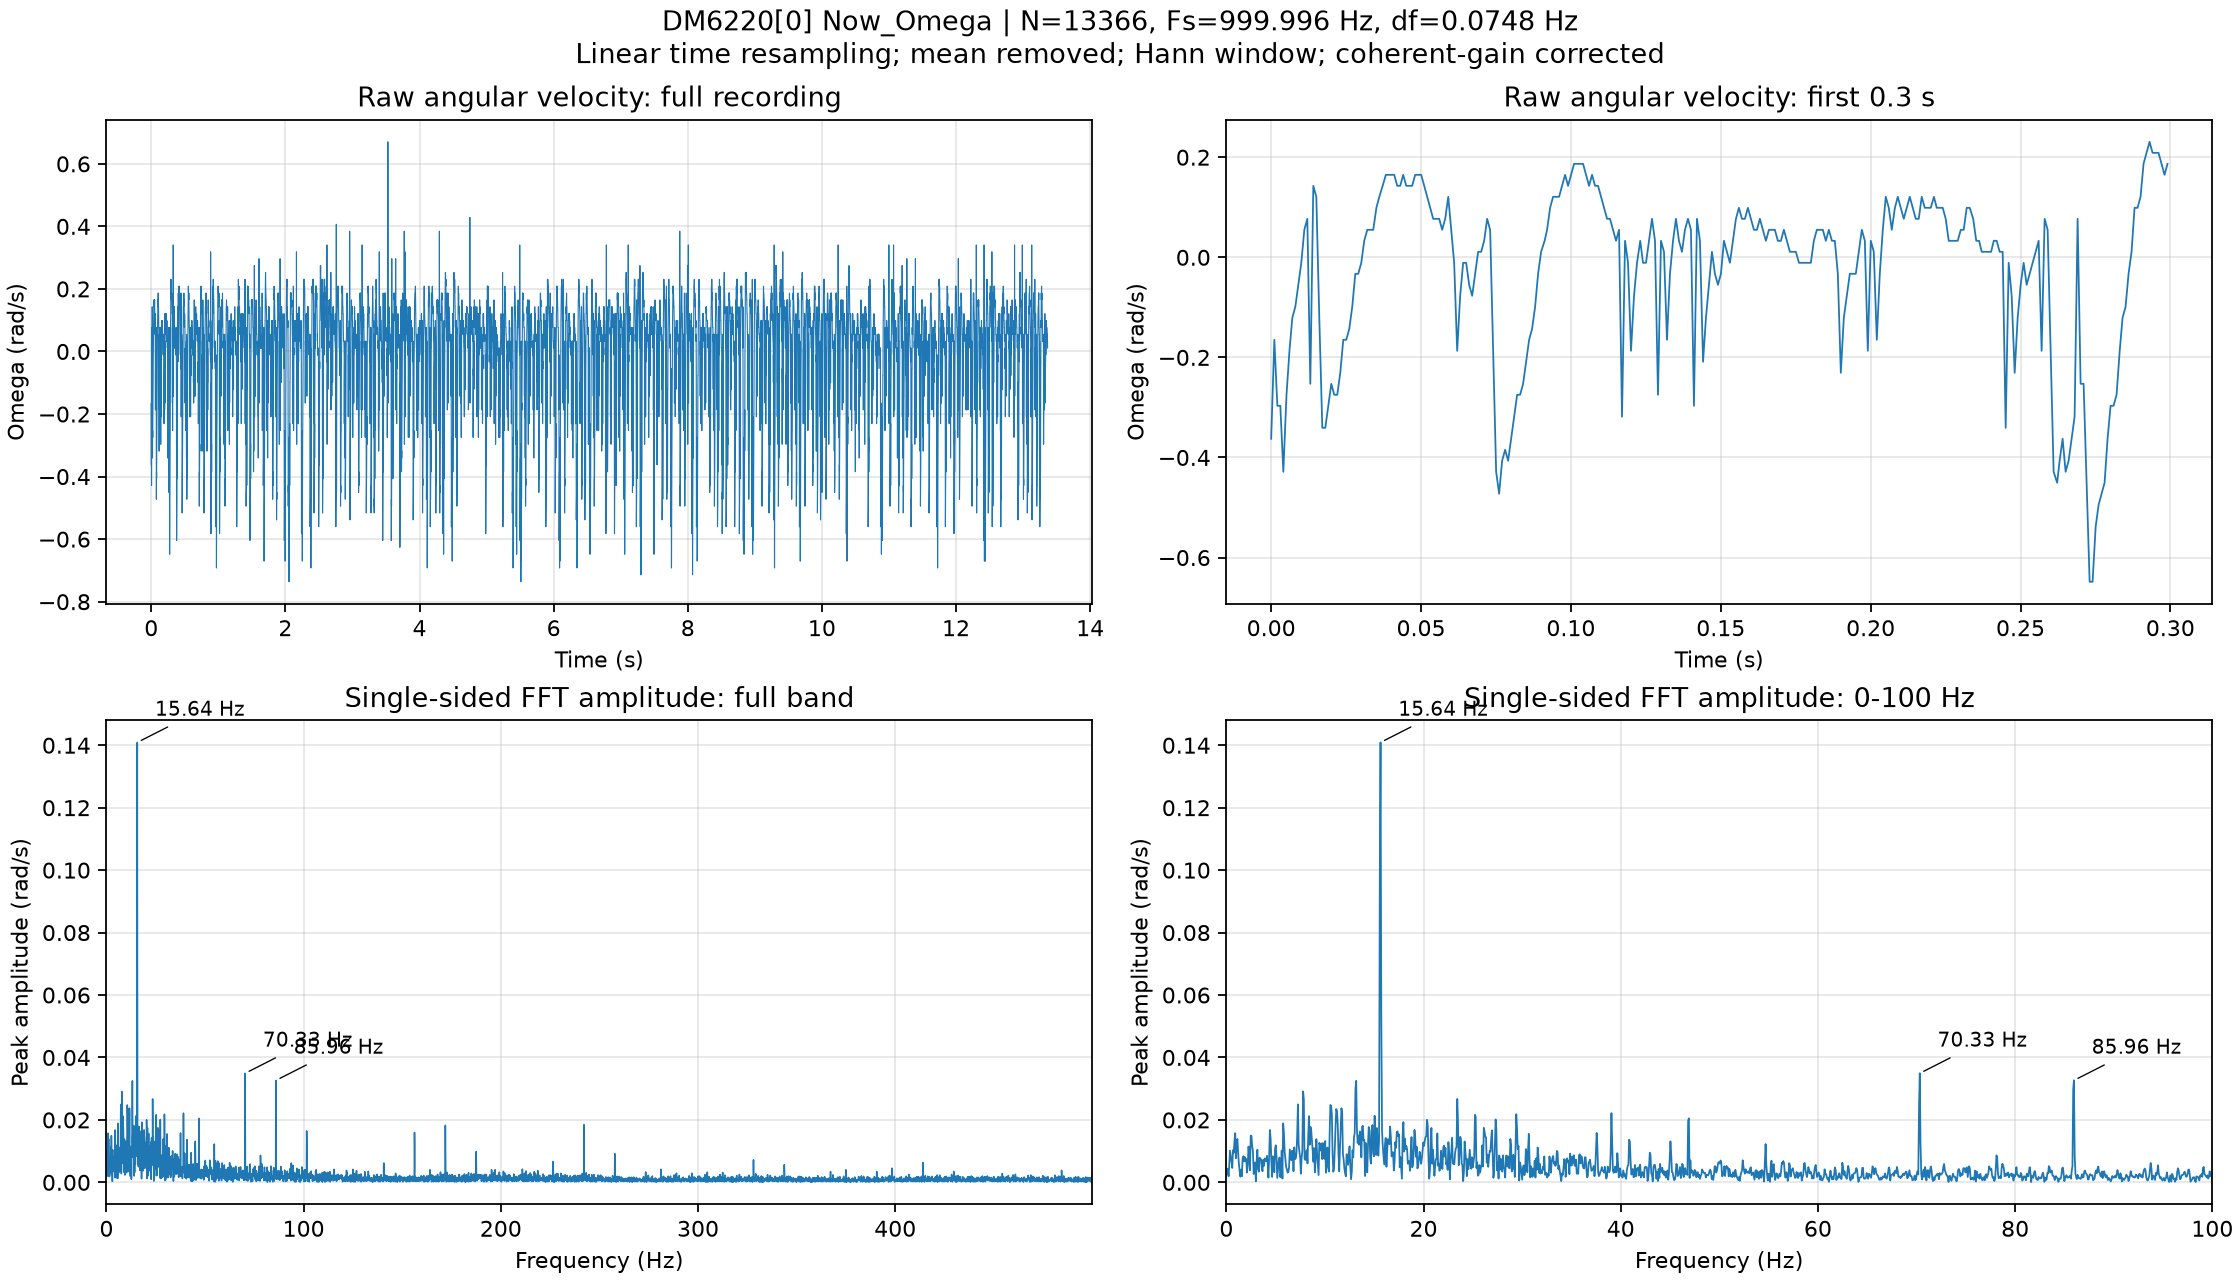

Values plotted in this chart, from the file beside it:
Frequency_Hz, Single_Sided_Peak_Amplitude_rad_per_s
0.000000000000000000e+00, 6.326342189307402643e-04
7.481640239667683434e-02, 2.744310370959557148e-03
1.496328047933536687e-01, 4.359789381113206297e-03
2.244492071900305030e-01, 1.956491023919405391e-03
2.992656095867073374e-01, 5.807608566466718712e-03
3.740820119833841995e-01, 1.017135162937017785e-02
4.488984143800610060e-01, 8.442780453317706713e-03
5.237148167767378126e-01, 6.522819823719972453e-03
5.985312191734146747e-01, 4.606486106997939936e-03
6.733476215700915368e-01, 1.030433123274707846e-02
7.481640239667683989e-01, 9.450034838955177416e-03
8.229804263634451500e-01, 1.328957617594340654e-02
8.977968287601220121e-01, 1.574561228397279578e-02
9.726132311567988742e-01, 7.735524128696632043e-03
1.047429633553475625e+00, 1.306309381453716473e-02
1.122246035950152487e+00, 1.389020467622603498e-02
1.197062438346829349e+00, 9.256253629121757170e-03
1.271878840743506212e+00, 5.878960161379204186e-03
1.346695243140183074e+00, 3.600044771336812291e-03
1.421511645536859936e+00, 1.835005017945541116e-03
1.496328047933536798e+00, 4.074623097427997401e-03
1.571144450330213438e+00, 1.933612665220685528e-03
1.645960852726890300e+00, 7.451966319460417293e-03
1.720777255123567162e+00, 8.350080408364992171e-03
1.795593657520244024e+00, 6.696348524509129242e-03
1.870410059916920886e+00, 8.093506599460906573e-03
1.945226462313597748e+00, 6.843429029448142541e-03
2.020042864710274610e+00, 7.461362257560619562e-03
2.094859267106951251e+00, 3.121566615867760533e-03
2.169675669503628335e+00, 5.572243980170091086e-03
2.244492071900304975e+00, 1.145265304332526018e-02
2.319308474296982059e+00, 8.458053751311948518e-03
2.394124876693658699e+00, 3.892760350943702367e-03
2.468941279090335339e+00, 1.494599763856462558e-02
2.543757681487012423e+00, 1.491201652448254263e-02
2.618574083883689063e+00, 1.162738811741930063e-02
2.693390486280366147e+00, 9.986397441839038602e-03
2.768206888677042787e+00, 2.658452244398389064e-03
2.843023291073719871e+00, 3.907496204682408061e-03
2.917839693470396512e+00, 6.370821643268483221e-03
2.992656095867073596e+00, 3.292416799621923195e-04
3.067472498263750236e+00, 6.490816865204117499e-03
3.142288900660426876e+00, 1.043029469374526924e-02
3.217105303057103960e+00, 4.556683294824481409e-03
3.291921705453780600e+00, 3.419803440989056375e-03
3.366738107850457684e+00, 7.890830792731923227e-03
3.441554510247134324e+00, 7.576928249091385674e-03
3.516370912643811408e+00, 7.371971722701237996e-03
3.591187315040488048e+00, 4.687659306282503102e-03
3.666003717437164688e+00, 3.548625485885299573e-03
3.740820119833841773e+00, 7.240204049797653064e-03
3.815636522230518413e+00, 5.284852020359602498e-03
3.890452924627195497e+00, 7.663091154105008615e-03
3.965269327023872137e+00, 7.263003269147249273e-03
4.040085729420549221e+00, 6.772694417008185905e-03
4.114902131817226305e+00, 8.495927150114197454e-03
4.189718534213902501e+00, 6.063533510682855669e-03
4.264534936610579585e+00, 1.503859593165939512e-03
4.339351339007256669e+00, 8.000239394819610300e-03
4.414167741403932865e+00, 1.676747596138379245e-02
... 6,624 more rows
